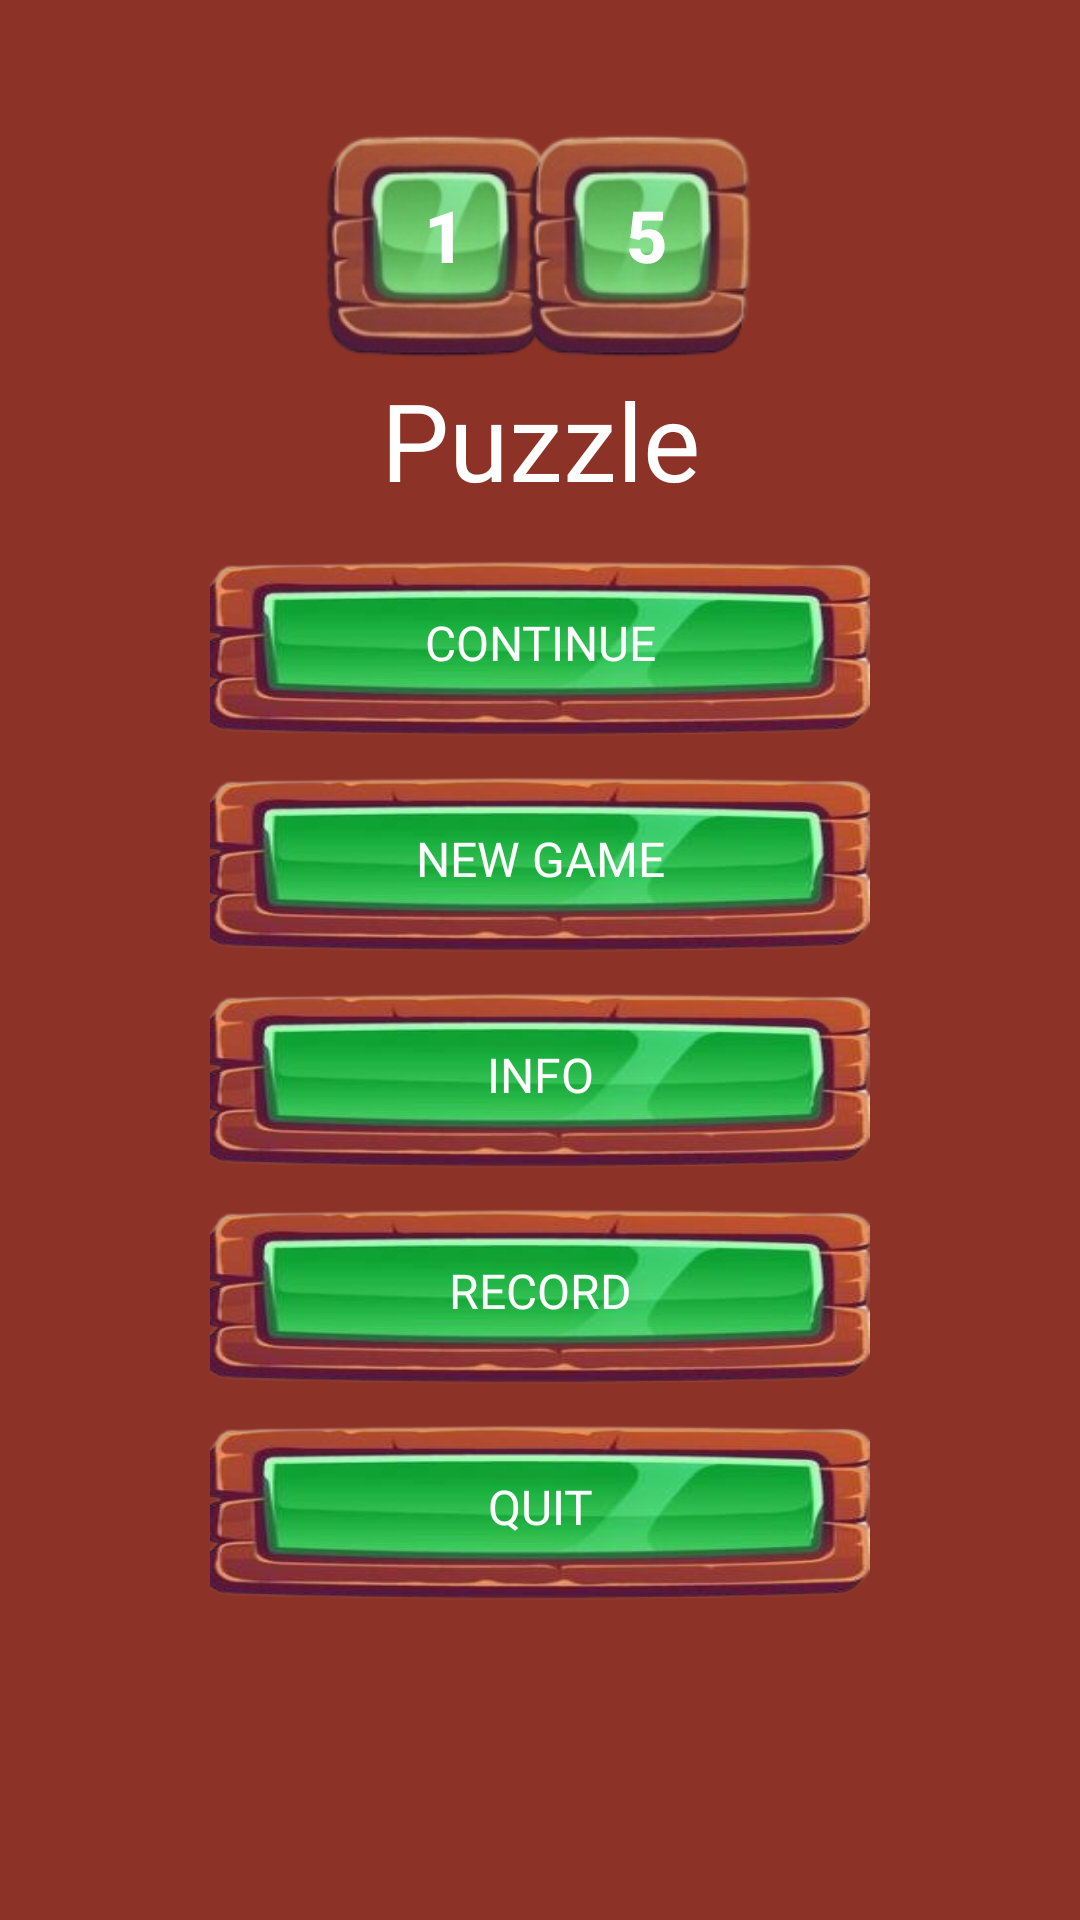

Layout XML and referenced resources for this Android screen:
<!-- AndroidManifest.xml: application theme Theme.BlockShuffle15 -->
<!-- res/layout/fragment_menu.xml -->
<?xml version="1.0" encoding="utf-8"?>
<androidx.constraintlayout.widget.ConstraintLayout xmlns:android="http://schemas.android.com/apk/res/android"
    android:layout_width="match_parent"
    android:layout_height="match_parent"
    xmlns:app="http://schemas.android.com/apk/res-auto"
    android:background="#8D3226"
    >

    <androidx.appcompat.widget.AppCompatButton
        android:id="@+id/buttonMenu"
        android:layout_width="80dp"
        android:layout_height="80dp"
        android:background="@drawable/btn_menu"
        app:layout_constraintTop_toTopOf="parent"
        app:layout_constraintLeft_toLeftOf="parent"
        app:layout_constraintRight_toRightOf="parent"
        app:layout_constraintBottom_toTopOf="@id/continueBtn"
        app:layout_constraintHorizontal_bias="0.38"
        app:layout_constraintVertical_bias="0.4"
        android:text="1"
        android:textSize="24sp"
        android:textColor="@color/white"
        android:textStyle="bold"
        android:paddingStart="4dp"
        android:paddingBottom="8dp"
        />
    <androidx.appcompat.widget.AppCompatButton
        android:id="@+id/buttonMenu1"
        android:layout_width="80dp"
        android:layout_height="80dp"
        android:background="@drawable/btn_menu"
        app:layout_constraintTop_toTopOf="parent"
        app:layout_constraintLeft_toLeftOf="parent"
        app:layout_constraintRight_toRightOf="parent"
        app:layout_constraintBottom_toTopOf="@id/continueBtn"
        app:layout_constraintHorizontal_bias="0.62"
        app:layout_constraintVertical_bias="0.4"
        android:text="5"
        android:textSize="24sp"
        android:textColor="@color/white"
        android:textStyle="bold"
        android:paddingStart="4dp"
        android:paddingBottom="8dp"
        />

    <TextView
        android:layout_width="wrap_content"
        android:layout_height="wrap_content"
        android:text="Puzzle"
        android:textSize="36sp"
        android:textColor="@color/white"
        android:fontFamily="@font/font1"
        app:layout_constraintTop_toBottomOf="@id/buttonMenu"
        app:layout_constraintLeft_toLeftOf="@id/buttonMenu"
        app:layout_constraintRight_toRightOf="@id/buttonMenu1"
        />
    <androidx.appcompat.widget.AppCompatButton
        android:id="@+id/continueBtn"
        android:layout_width="220dp"
        android:layout_height="60dp"
        android:background="@drawable/button_s"
        android:text="Continue"
        android:textColor="@color/white"
        android:fontFamily="@font/font1"
        android:gravity="center"
        android:paddingBottom="3dp"
        app:layout_constraintTop_toTopOf="parent"
        app:layout_constraintLeft_toLeftOf="parent"
        app:layout_constraintRight_toRightOf="parent"
        app:layout_constraintBottom_toBottomOf="parent"
        app:layout_constraintVertical_bias="0.32"
        android:textSize="16sp"
        />

    <androidx.appcompat.widget.AppCompatButton
        android:id="@+id/newGameBtn"
        android:layout_width="220dp"
        android:layout_height="60dp"
        android:background="@drawable/button_s"
        android:text="New Game"
        android:textColor="@color/white"
        android:fontFamily="@font/font1"
        android:gravity="center"
        android:paddingBottom="3dp"
        app:layout_constraintTop_toBottomOf="@id/continueBtn"
        app:layout_constraintLeft_toLeftOf="@id/continueBtn"
        app:layout_constraintRight_toRightOf="@id/continueBtn"
        android:layout_marginVertical="12dp"
        android:textSize="16sp"
        />

    <androidx.appcompat.widget.AppCompatButton
        android:id="@+id/InfoBtn"
        android:layout_width="220dp"
        android:layout_height="60dp"
        android:background="@drawable/button_s"
        android:text="Info"
        android:textColor="@color/white"
        android:fontFamily="@font/font1"
        android:gravity="center"
        android:paddingBottom="3dp"
        app:layout_constraintTop_toBottomOf="@id/newGameBtn"
        app:layout_constraintLeft_toLeftOf="@id/newGameBtn"
        app:layout_constraintRight_toRightOf="@id/newGameBtn"
        android:layout_marginVertical="12dp"
        android:textSize="16sp"
        />

    <androidx.appcompat.widget.AppCompatButton
        android:id="@+id/recordBtn"
        android:layout_width="220dp"
        android:layout_height="60dp"
        android:background="@drawable/button_s"
        android:text="Record"
        android:textColor="@color/white"
        android:fontFamily="@font/font1"
        android:gravity="center"
        android:paddingBottom="3dp"
        app:layout_constraintTop_toBottomOf="@id/InfoBtn"
        app:layout_constraintLeft_toLeftOf="@id/InfoBtn"
        app:layout_constraintRight_toRightOf="@id/InfoBtn"
        android:layout_marginVertical="12dp"
        android:textSize="16sp"
        />

    <androidx.appcompat.widget.AppCompatButton
        android:id="@+id/quitBtn"
        android:layout_width="220dp"
        android:layout_height="60dp"
        android:background="@drawable/button_s"
        android:text="Quit"
        android:textColor="@color/white"
        android:fontFamily="@font/font1"
        android:gravity="center"
        android:paddingBottom="3dp"
        app:layout_constraintTop_toBottomOf="@id/recordBtn"
        app:layout_constraintLeft_toLeftOf="@id/recordBtn"
        app:layout_constraintRight_toRightOf="@id/recordBtn"
        android:layout_marginVertical="12dp"
        android:textSize="16sp"
        />

</androidx.constraintlayout.widget.ConstraintLayout>
<!-- resources referenced by this layout -->
<resources>
  <!-- drawable btn_menu: png bitmap (drawable, 22087 bytes) -->
  <!-- drawable button_s: png bitmap (drawable, 54390 bytes) -->
  <style name="Theme.BlockShuffle15" parent="Base.Theme.BlockShuffle15" />
  <style name="Base.Theme.BlockShuffle15" parent="Theme.Material3.DayNight.NoActionBar">
          
          
      </style>
  <!-- not gathered from this repository: default colours our renderer supplied (Android Studio template values) -->
  <color name="white">#FFFFFFFF</color>
</resources>
